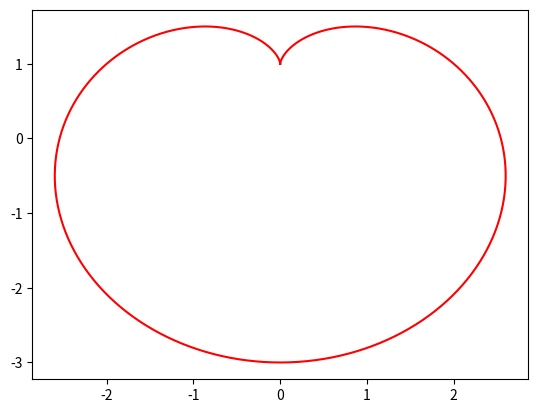

This figure's Python source:
#-*- coding:utf-8 -*-

#python3

import numpy as np
import matplotlib.pyplot as plt
a = 1
t = np.linspace(0 , 2 * np.pi, 1024)
X = a*(2*np.cos(t)-np.cos(2*t))
Y = a*(2*np.sin(t)-np.sin(2*t))
plt.plot(Y, X,color='r')
plt.show()
